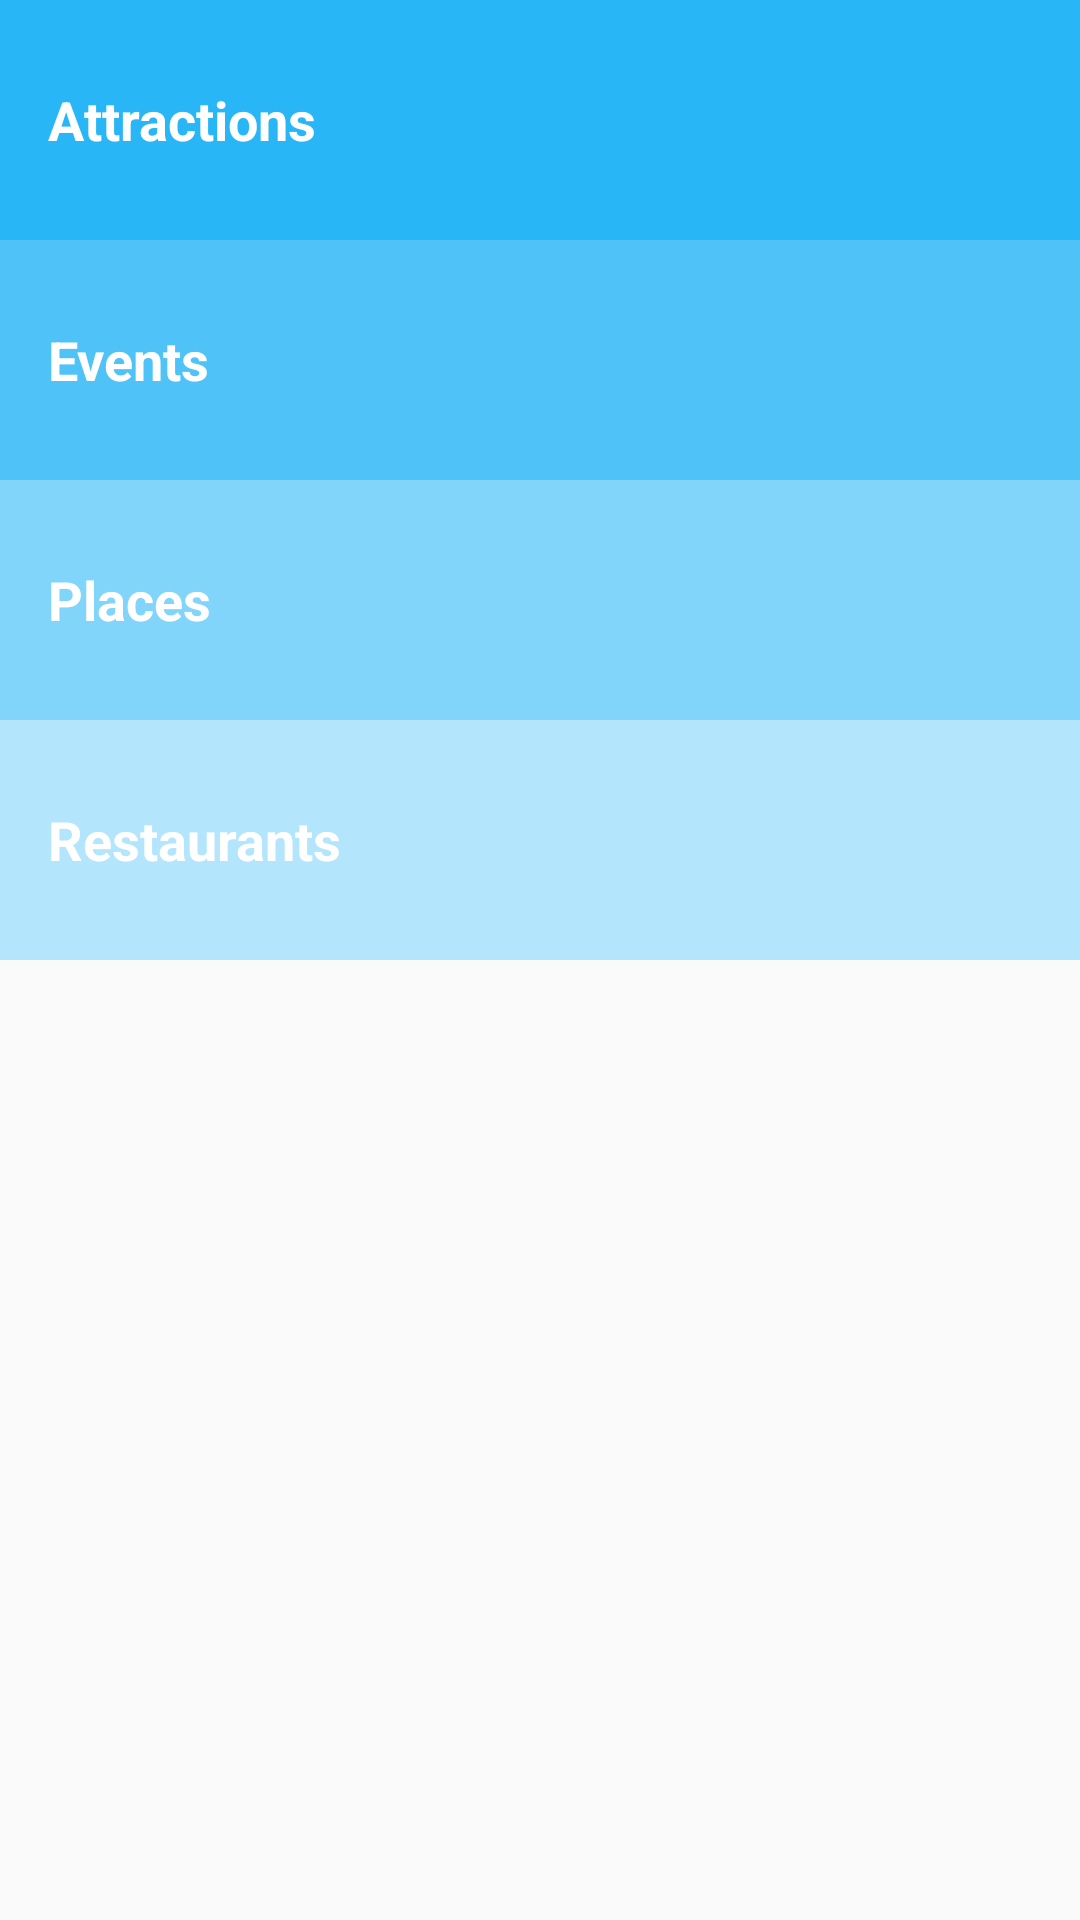

Android layout source for this screen:
<!-- AndroidManifest.xml: application theme AppTheme -->
<!-- res/layout/activity_main.xml -->
<?xml version="1.0" encoding="utf-8"?>
<LinearLayout xmlns:android="http://schemas.android.com/apk/res/android"
    xmlns:tools="http://schemas.android.com/tools"
    android:layout_width="match_parent"
    android:layout_height="match_parent"
    android:background="@color/colorBackground"
    android:orientation="vertical"
    tools:context="com.example.android.tourguidekarlsruhe.MainActivity">

    <FrameLayout
        android:layout_width="match_parent"
        android:layout_height="wrap_content"
        android:background="@color/category_attractions">
        <TextView
            android:id="@+id/attractions"
            style="@style/CategoryStyle"
            android:background="?android:attr/selectableItemBackground"
            android:text="@string/category_attractions"/>
    </FrameLayout>

    <FrameLayout
        android:layout_width="match_parent"
        android:layout_height="wrap_content"
        android:background="@color/category_events">
        <TextView
            android:id="@+id/events"
            style="@style/CategoryStyle"
            android:background="?android:attr/selectableItemBackground"
            android:text="@string/category_events"/>
    </FrameLayout>

    <FrameLayout
        android:layout_width="match_parent"
        android:layout_height="wrap_content"
        android:background="@color/category_places">
        <TextView
            android:id="@+id/places"
            style="@style/CategoryStyle"
            android:background="?android:attr/selectableItemBackground"
            android:text="@string/category_places"/>
    </FrameLayout>

    <FrameLayout
        android:layout_width="match_parent"
        android:layout_height="wrap_content"
        android:background="@color/category_restaurants">
        <TextView
            android:id="@+id/restaurants"
            style="@style/CategoryStyle"
            android:background="?android:attr/selectableItemBackground"
            android:text="@string/category_restaurants"/>
    </FrameLayout>

</LinearLayout>
<!-- resources referenced by this layout -->
<resources>
  <color name="category_attractions">#29b6f6</color>
  <color name="category_events">#4fc3f7</color>
  <color name="category_places">#81d4fa</color>
  <color name="category_restaurants">#b3e5fc</color>
  <color name="colorBackground">#fafafa</color>
  <string name="category_attractions">Attractions</string>
  <string name="category_events">Events</string>
  <string name="category_places">Places</string>
  <string name="category_restaurants">Restaurants</string>
  <style name="CategoryStyle">
          <item name="android:layout_width">match_parent</item>
          <item name="android:layout_height">@dimen/category_height</item>
          <item name="android:gravity">center_vertical</item>
          <item name="android:padding">16dp</item>
          <item name="android:textSize">18sp</item>
          <item name="android:textColor">@android:color/white</item>
          <item name="android:textStyle">bold</item>
          <item name="android:textAppearance">?android:textAppearanceMedium</item>
      </style>
  <style name="AppTheme" parent="Theme.AppCompat.Light.DarkActionBar">
          <item name="colorPrimary">@color/colorPrimary</item>
          <item name="colorPrimaryDark">@color/colorPrimaryDark</item>
          <item name="colorAccent">@color/colorAccent</item>
      </style>
  <dimen name="category_height">80dp</dimen>
  <color name="colorPrimary">#03a9f4</color>
  <color name="colorPrimaryDark">#007ac1</color>
  <color name="colorAccent">#81d4fa</color>
</resources>
